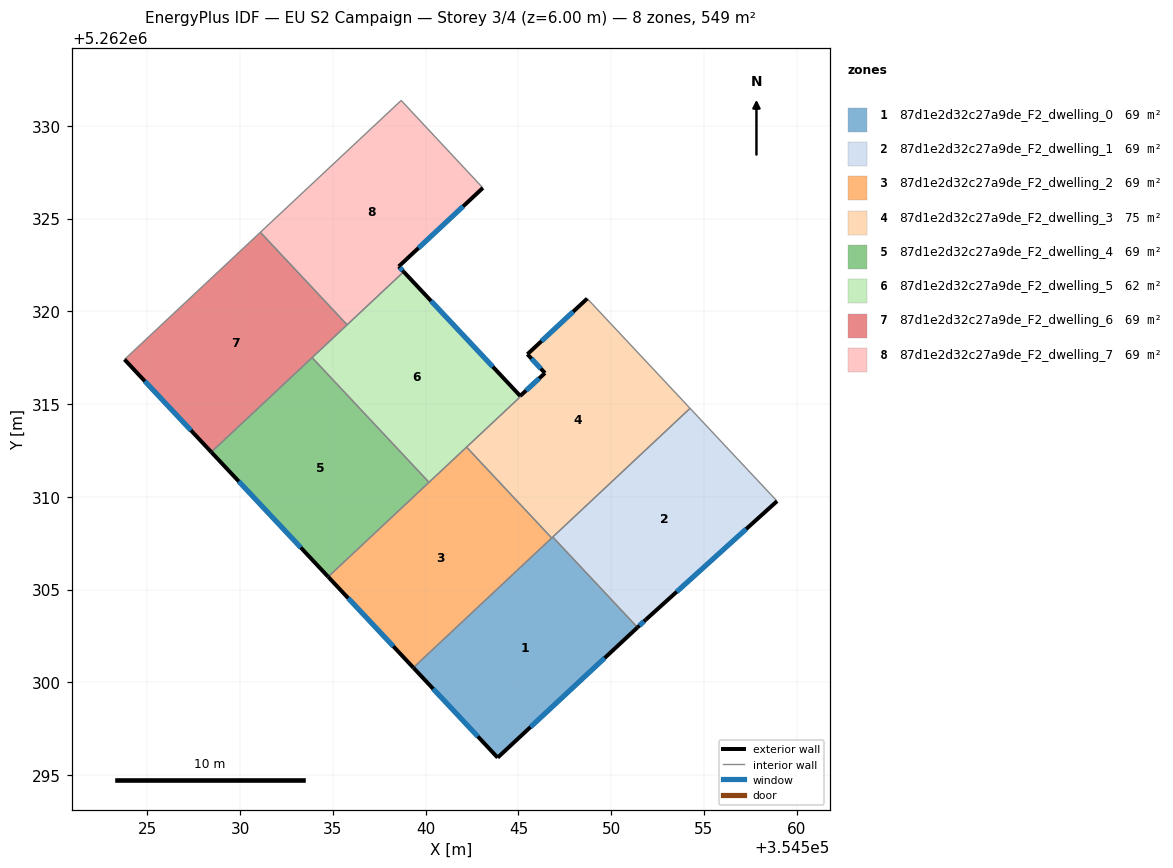
=== STOREY PLAN SPEC (per zone: floor XY polygon, exterior-wall plan segments, windows/doors) ===
zone 1: 87d1e2d32c27a9de_F2_dwelling_0  (68.6 m²)
  floor: (354546.85, 5262307.83) (354551.42, 5262302.96) (354543.88, 5262295.94) (354539.34, 5262300.79)
  exterior wall: (354543.88, 5262295.94) – (354551.42, 5262302.96)  [10.3 m]
    window: (354545.65, 5262297.59) – (354549.65, 5262301.31)  [8.7 m²]
  exterior wall: (354539.34, 5262300.79) – (354543.88, 5262295.94)  [6.6 m]
    window: (354540.41, 5262299.65) – (354542.82, 5262297.08)  [5.6 m²]
  interior walls: 3
zone 2: 87d1e2d32c27a9de_F2_dwelling_1  (68.6 m²)
  floor: (354554.26, 5262314.77) (354558.94, 5262309.77) (354551.88, 5262303.38) (354551.42, 5262302.96) (354546.85, 5262307.83)
  exterior wall: (354551.88, 5262303.38) – (354558.94, 5262309.77)  [9.5 m]
    window: (354553.53, 5262304.88) – (354557.28, 5262308.27)  [8.0 m²]
  exterior wall: (354551.42, 5262302.96) – (354551.88, 5262303.38)  [0.6 m]
    window: (354551.53, 5262303.06) – (354551.77, 5262303.28)  [0.5 m²]
  interior walls: 3
zone 3: 87d1e2d32c27a9de_F2_dwelling_2  (68.6 m²)
  floor: (354542.21, 5262312.68) (354546.80, 5262307.78) (354539.34, 5262300.79) (354534.75, 5262305.69)
  exterior wall: (354534.75, 5262305.69) – (354539.34, 5262300.79)  [6.7 m]
    window: (354535.83, 5262304.54) – (354538.26, 5262301.94)  [5.7 m²]
  interior walls: 4
zone 4: 87d1e2d32c27a9de_F2_dwelling_3  (74.9 m²)
  floor: (354548.71, 5262320.69) (354554.26, 5262314.77) (354546.80, 5262307.78) (354542.21, 5262312.68) (354545.12, 5262315.41) (354545.10, 5262315.44) (354546.43, 5262316.67) (354545.49, 5262317.69)
  exterior wall: (354546.43, 5262316.67) – (354545.10, 5262315.44)  [1.8 m]
    window: (354546.12, 5262316.38) – (354545.41, 5262315.73)  [1.5 m²]
  exterior wall: (354545.49, 5262317.69) – (354546.43, 5262316.67)  [1.4 m]
    window: (354545.71, 5262317.45) – (354546.21, 5262316.91)  [1.2 m²]
  exterior wall: (354548.71, 5262320.69) – (354545.49, 5262317.69)  [4.4 m]
    window: (354547.95, 5262319.98) – (354546.24, 5262318.39)  [3.7 m²]
  interior walls: 6
zone 5: 87d1e2d32c27a9de_F2_dwelling_4  (68.6 m²)
  floor: (354533.88, 5262317.50) (354540.18, 5262310.78) (354534.75, 5262305.69) (354528.45, 5262312.41)
  exterior wall: (354528.45, 5262312.41) – (354534.75, 5262305.69)  [9.2 m]
    window: (354529.93, 5262310.83) – (354533.27, 5262307.27)  [7.8 m²]
  interior walls: 3
zone 6: 87d1e2d32c27a9de_F2_dwelling_5  (62.4 m²)
  floor: (354538.82, 5262322.13) (354545.10, 5262315.44) (354545.12, 5262315.41) (354540.18, 5262310.78) (354533.88, 5262317.50)
  exterior wall: (354545.10, 5262315.44) – (354538.82, 5262322.13)  [9.2 m]
    window: (354543.62, 5262317.01) – (354540.29, 5262320.56)  [7.7 m²]
  interior walls: 6
zone 7: 87d1e2d32c27a9de_F2_dwelling_6  (68.6 m²)
  floor: (354531.09, 5262324.26) (354535.77, 5262319.27) (354528.45, 5262312.41) (354523.77, 5262317.40)
  exterior wall: (354523.77, 5262317.40) – (354528.45, 5262312.41)  [6.8 m]
    window: (354524.87, 5262316.23) – (354527.35, 5262313.58)  [5.8 m²]
  interior walls: 4
zone 8: 87d1e2d32c27a9de_F2_dwelling_7  (68.6 m²)
  floor: (354538.68, 5262331.37) (354543.09, 5262326.65) (354538.55, 5262322.42) (354538.82, 5262322.13) (354535.77, 5262319.27) (354531.09, 5262324.26)
  exterior wall: (354538.55, 5262322.42) – (354543.09, 5262326.65)  [6.2 m]
    window: (354539.62, 5262323.41) – (354542.02, 5262325.66)  [5.2 m²]
  exterior wall: (354538.82, 5262322.13) – (354538.55, 5262322.42)  [0.4 m]
    window: (354538.76, 5262322.20) – (354538.61, 5262322.35)  [0.3 m²]
  interior walls: 4

=== DERIVED (storey summary) ===
Building: EU S2 Campaign
Storey: 3 of 4  (floor level z = 6.00 m)
Storey gross floor area: 549.0 m²
Zones on this storey: 8
  - 87d1e2d32c27a9de_F2_dwelling_0: floor 68.6 m²; exterior wall 16.9 m (50.8 m²); 2 window(s) 14.3 m²; WWR 28.1%
  - 87d1e2d32c27a9de_F2_dwelling_1: floor 68.6 m²; exterior wall 10.1 m (30.4 m²); 2 window(s) 8.6 m²; WWR 28.1%
  - 87d1e2d32c27a9de_F2_dwelling_2: floor 68.6 m²; exterior wall 6.7 m (20.1 m²); 1 window(s) 5.7 m²; WWR 28.1%
  - 87d1e2d32c27a9de_F2_dwelling_3: floor 74.9 m²; exterior wall 7.6 m (22.8 m²); 3 window(s) 6.4 m²; WWR 28.1%
  - 87d1e2d32c27a9de_F2_dwelling_4: floor 68.6 m²; exterior wall 9.2 m (27.6 m²); 1 window(s) 7.8 m²; WWR 28.1%
  - 87d1e2d32c27a9de_F2_dwelling_5: floor 62.4 m²; exterior wall 9.2 m (27.5 m²); 1 window(s) 7.7 m²; WWR 28.1%
  - 87d1e2d32c27a9de_F2_dwelling_6: floor 68.6 m²; exterior wall 6.8 m (20.5 m²); 1 window(s) 5.8 m²; WWR 28.1%
  - 87d1e2d32c27a9de_F2_dwelling_7: floor 68.6 m²; exterior wall 6.6 m (19.8 m²); 2 window(s) 5.6 m²; WWR 28.1%
Zone adjacency (shared interzone walls):
  - 87d1e2d32c27a9de_F2_dwelling_0 ↔ 87d1e2d32c27a9de_F2_dwelling_1
  - 87d1e2d32c27a9de_F2_dwelling_0 ↔ 87d1e2d32c27a9de_F2_dwelling_2
  - 87d1e2d32c27a9de_F2_dwelling_0 ↔ 87d1e2d32c27a9de_F2_dwelling_3
  - 87d1e2d32c27a9de_F2_dwelling_1 ↔ 87d1e2d32c27a9de_F2_dwelling_3
  - 87d1e2d32c27a9de_F2_dwelling_2 ↔ 87d1e2d32c27a9de_F2_dwelling_3
  - 87d1e2d32c27a9de_F2_dwelling_2 ↔ 87d1e2d32c27a9de_F2_dwelling_4
  - 87d1e2d32c27a9de_F2_dwelling_2 ↔ 87d1e2d32c27a9de_F2_dwelling_5
  - 87d1e2d32c27a9de_F2_dwelling_3 ↔ 87d1e2d32c27a9de_F2_dwelling_5
  - 87d1e2d32c27a9de_F2_dwelling_4 ↔ 87d1e2d32c27a9de_F2_dwelling_5
  - 87d1e2d32c27a9de_F2_dwelling_4 ↔ 87d1e2d32c27a9de_F2_dwelling_6
  - 87d1e2d32c27a9de_F2_dwelling_5 ↔ 87d1e2d32c27a9de_F2_dwelling_6
  - 87d1e2d32c27a9de_F2_dwelling_5 ↔ 87d1e2d32c27a9de_F2_dwelling_7
  - 87d1e2d32c27a9de_F2_dwelling_6 ↔ 87d1e2d32c27a9de_F2_dwelling_7